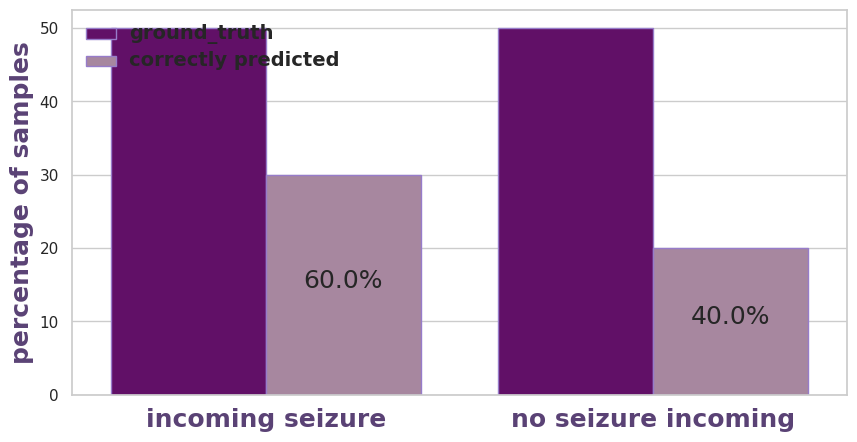

Python code for this plot: (Note: this script raises an exception after producing the figure.)

import pandas as pd
import matplotlib.pyplot as plt
import seaborn as sns

def barplot(y_true, y_pred, file_name=None):
    """show in a paired barplot the amount of correctly predicted seizures and non-seizures

    Args:
        y_true: true labels
        y_pred: predicted labels
    """

    true_label = 'ground_truth'
    pred_label = 'correctly predicted'
    seizure_label = 'incoming seizure'
    non_seizure_label = 'no seizure incoming'

    # df = pd.DataFrame(columns=['amount', 'prediction', 'seizure'], dtype=np.int32)
    # true seizures
    df = pd.DataFrame()
    df.loc[1,'amount'] = y_true.count(1)
    df.loc[1,'prediction'] = true_label
    df.loc[1,'seizure'] = seizure_label
    df.loc[2,'amount'] = [not x for x in y_true].count(1)
    df.loc[2,'prediction'] = true_label
    df.loc[2,'seizure'] = non_seizure_label
    # correctly predicted seizures
    df.loc[3,'amount'] = [x & y for x,y in zip([x == 1 for x in y_pred], [x==1 for x in y_true])].count(1)
    df.loc[3,'prediction'] = pred_label
    df.loc[3,'seizure'] = seizure_label
    # correctly predicted non-seizures
    df.loc[4,'amount'] = [x & y for x,y in zip([x == 0 for x in y_pred], [x==0 for x in y_true])].count(1)
    df.loc[4,'prediction'] = pred_label
    df.loc[4,'seizure'] = non_seizure_label


    df['amount'] = df['amount'] / len(y_true) * 100
    df.head()

    rel_pred = list(df.loc[df['prediction'] != true_label, 'amount'].values / df.loc[df['prediction'] == true_label, 'amount'].values * 100)



    sns.set(style="whitegrid")

    #bar_color = '#b19ed5'
    bar_edge_color = '#977cca'
    background_color = "none"
    text_color = '#5a4275'
    custom_palette = ["#6A0572", "#AB83A1"]
    sns.set_palette(custom_palette)

    fig, ax = plt.subplots(figsize=(10, 5))

    sns.barplot(data=df, x='seizure', y='amount', hue='prediction',
                    palette=custom_palette,
                    edgecolor=bar_edge_color, 
                    # alpha=0.7, 
                    dodge=True, 
                    saturation=0.8)
    # for i, bars in enumerate(ax.containers):
    ax.bar_label(ax.containers[1], labels=[f"{x:.1f}%" for x in rel_pred],label_type='center', padding=3,
                    fontsize=18)
    legend = plt.legend(fontsize=24, loc='upper left', frameon=False, labelspacing=0.5, markerscale=1.5, prop={'weight': 'bold'})

    plt.xticks(fontsize=18, fontweight='bold', color=text_color)
    plt.xlabel(None, fontsize=18, fontweight='bold', color=text_color)
    plt.ylabel('percentage of samples', fontsize=18, fontweight='bold', color=text_color)
    # ax.set(ylabel = 'percentage of samples')
    # ax.set(xlabel = None)
    plt.setp(ax.get_legend().get_texts(), fontsize='14') # for legend text

    plt.gca().set_facecolor('none')

    if file_name is not None:
        plt.savefig('Images/' + file_name, bbox_inches='tight', transparent=True)


def ana_barplot():
    sns.set(style="whitegrid")

    #bar_color = '#b19ed5'
    bar_edge_color = '#977cca'
    background_color = "none"
    text_color = '#5a4275'
    custom_palette = ["#6A0572", "#AB83A1"]
    #ustom_palette = ["#FF8C00", "#FFA07A"]  # Dark orange, Light orange
    #custom_palette = [(1.0, 0.4, 0.0, 1.0), (1.0, 0.8, 0.6, 1.0)]  
    sns.set_palette(custom_palette)

    # Create a bar plot for the average number of patients per age and gender with a transparent background
    plt.figure(figsize=(12, 6))
    bar_width = 0.7
    sns.barplot(x='Age Group', y='Number of Patients', hue='gender', data=df.groupby(['Age Group', 'gender']).size().reset_index().rename(columns={0: 'Number of Patients'}), 
                    ci=None, 
                    palette=custom_palette,
                    edgecolor=bar_edge_color, 
                    alpha=0.7, 
                    dodge=True, 
                    saturation=0.8)

    # Set labels and title
    plt.title('Average Number of Patients per Age Group and Gender', fontsize=20,fontweight='bold', color=text_color)
    plt.xlabel('Age Group', fontsize=18, fontweight='bold', color=text_color)
    plt.ylabel('Average Number of Patients', fontsize=18, fontweight='bold', color=text_color)

    # Set legend
    legend = plt.legend(title='Gender', title_fontsize='16', fontsize='14', loc='upper left', frameon=False, labelspacing=0.5, markerscale=1.5, prop={'weight': 'bold'})

    plt.xticks(fontsize=12, fontweight='bold', color=text_color)
    plt.yticks(fontsize=12, fontweight='bold', color=text_color)

    # Set the background color to be transparent
    plt.gca().set_facecolor('none')

    # Remove spines
    sns.despine()

    plt.savefig('genderage_plot.png', bbox_inches='tight', transparent=True)
    # Show the plot
    plt.show()
    


if __name__ == "__main__":
    # execute only if run as a script

    y_true = [1, 0, 1, 0, 1, 0, 1, 0, 1, 0]
    y_pred = [1, 1, 1, 0, 0, 1, 0, 0, 1, 1]
    

    barplot(y_true, y_pred)
    plt.show()


    # df.loc[1,'col2'] = 27
    # df.loc[1,'col3'] = 12
    # df.loc[1,'col4'] = 18

    print(df.head())
    a = 2
    

